Run: headless pygame with SDL's dummy video driver; simulated clock (each Clock.tick advances the game by its frame time, no real sleeping); random seed 0; keys injected as events and as key.get_pressed() state; no mouse input.
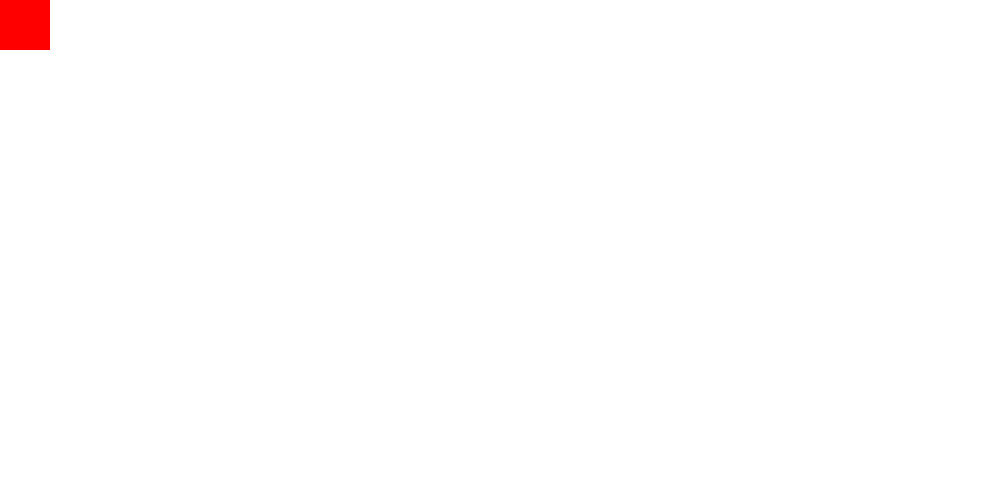
Frame 1 of 4 · flips 1–60 · no input
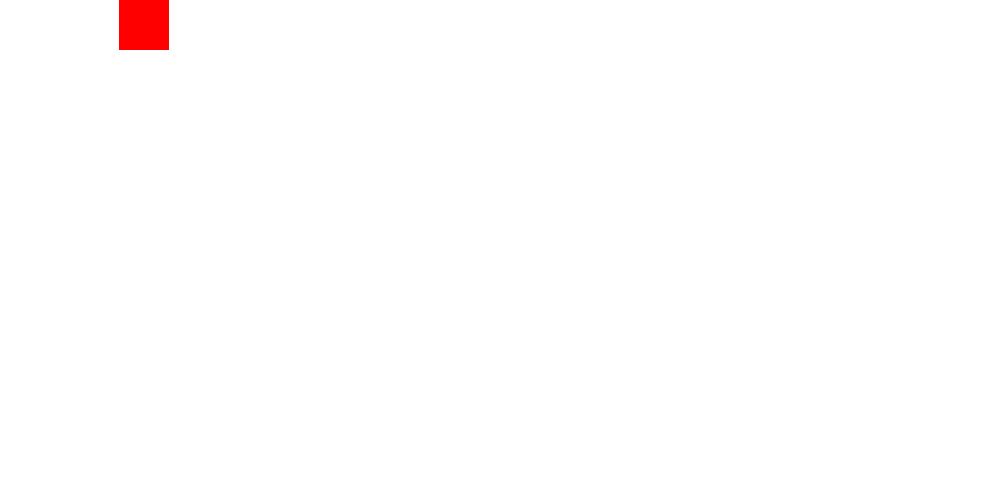
Frame 2 of 4 · flips 61–180 · tapped SPACE, RETURN · held RIGHT (→), D
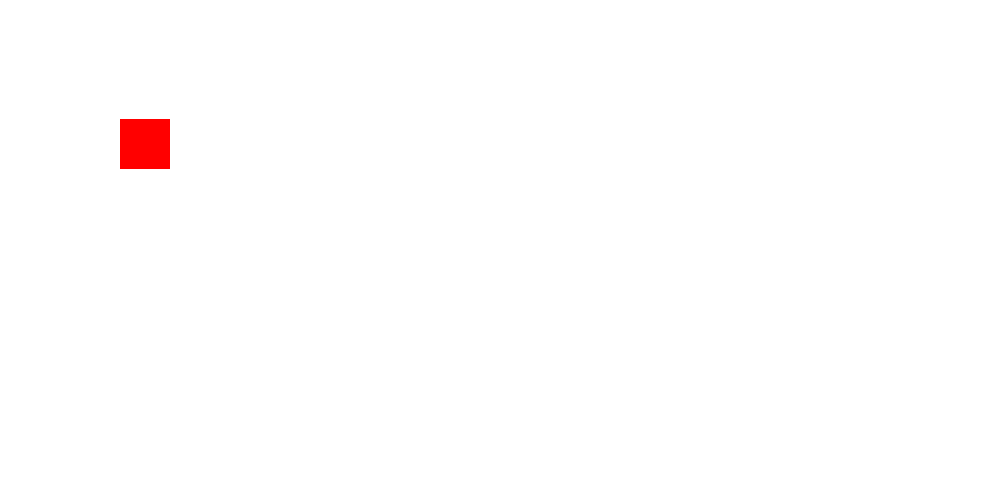
Frame 3 of 4 · flips 181–300 · held DOWN (↓), S
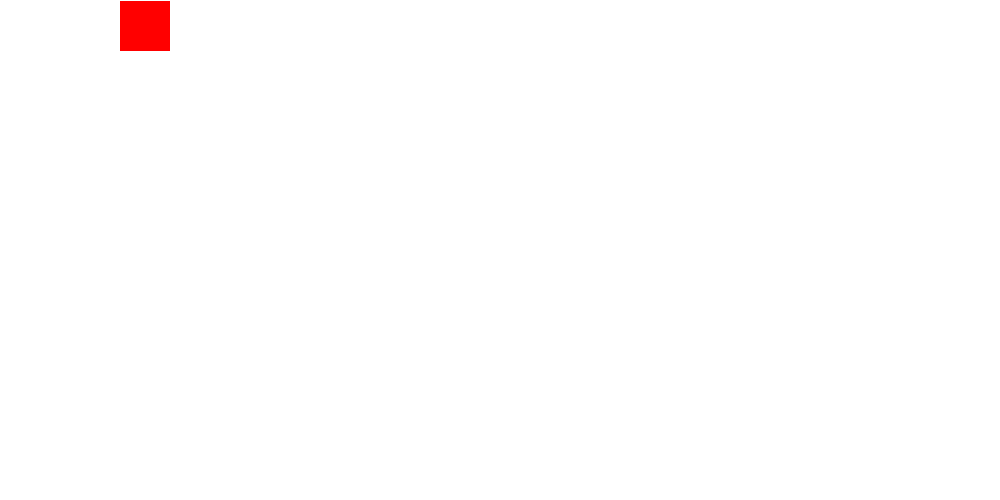
Frame 4 of 4 · flips 301–420 · held LEFT (←), A, UP (↑), W

The pygame program that drew these frames:

import pygame
pygame.init()

width = 1000
height = 500
gameBoard = pygame.display.set_mode((width, height))

white = 255,255,255
black = 0,0,0
red = 255,0,0
x = 0
y = 0
moveX = 0
moveY = 0
while True:

    for event in pygame.event.get():
        if event.type == pygame.QUIT:
            pygame.quit()
            quit()

        if event.type == pygame.KEYDOWN:
            if event.key == pygame.K_RIGHT:
                moveX = 1
                moveY = 0
            elif event.key == pygame.K_LEFT:
                moveX = -1
                moveY = 0
            elif event.key == pygame.K_DOWN:
                moveY = 1
                moveX = 0
            elif event.key == pygame.K_UP:
                moveY = -1
                moveX = 0

    gameBoard.fill(white)
    pygame.draw.rect(gameBoard, red, [x, y, 50, 50])
    x += moveX
    y += moveY
    # y += 1

    if x > width:
        x = -50
    elif x < -50:
        x = width
    elif y > height:
        y = -50
    elif y < -50:
        y = height

    pygame.display.update()
